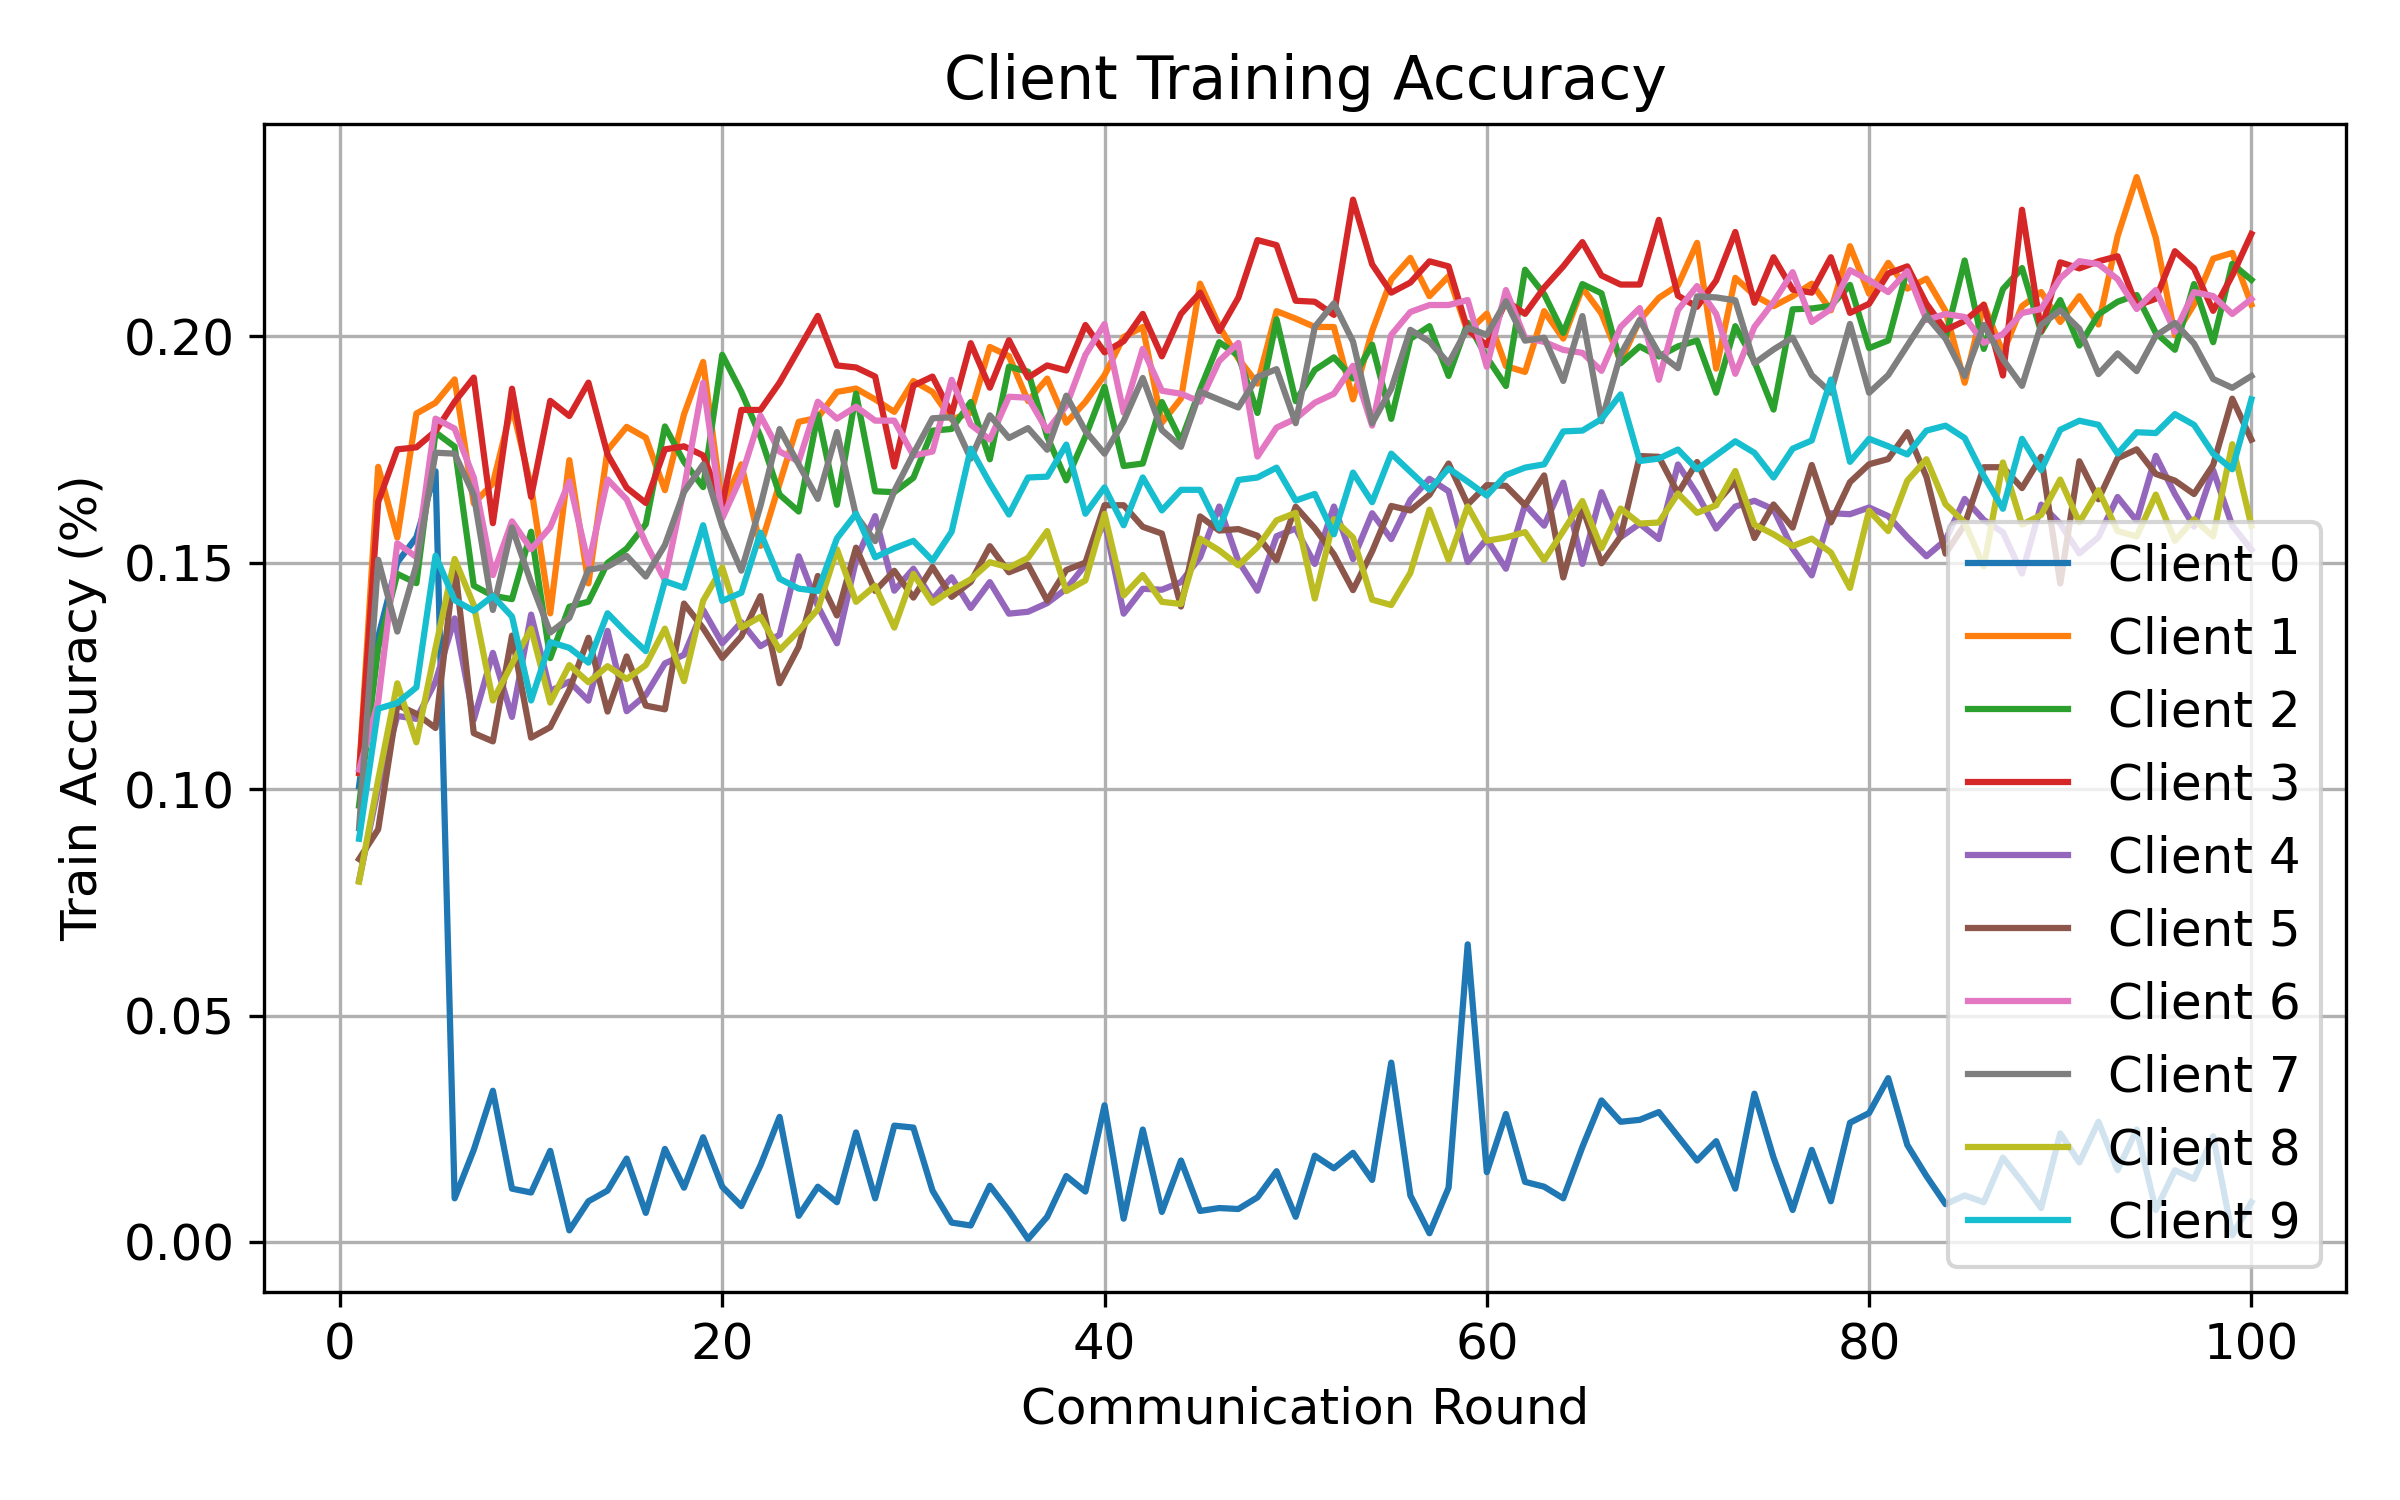

Values plotted in this chart, from the file beside it:
round, client, attack, seed, alpha, num_byzantine, train_accuracy
1, 0, gauss, 1, 0.5, 1, 0.1006
1, 1, gauss, 1, 0.5, 1, 0.1035
1, 2, gauss, 1, 0.5, 1, 0.09635
1, 3, gauss, 1, 0.5, 1, 0.1036
1, 4, gauss, 1, 0.5, 1, 0.07981
1, 5, gauss, 1, 0.5, 1, 0.08454
1, 6, gauss, 1, 0.5, 1, 0.1043
1, 7, gauss, 1, 0.5, 1, 0.09136
1, 8, gauss, 1, 0.5, 1, 0.07955
1, 9, gauss, 1, 0.5, 1, 0.08903
2, 0, gauss, 1, 0.5, 1, 0.1336
2, 1, gauss, 1, 0.5, 1, 0.1711
2, 2, gauss, 1, 0.5, 1, 0.1311
2, 3, gauss, 1, 0.5, 1, 0.1634
2, 4, gauss, 1, 0.5, 1, 0.1003
2, 5, gauss, 1, 0.5, 1, 0.09112
2, 6, gauss, 1, 0.5, 1, 0.1193
2, 7, gauss, 1, 0.5, 1, 0.1506
2, 8, gauss, 1, 0.5, 1, 0.102
2, 9, gauss, 1, 0.5, 1, 0.1177
3, 0, gauss, 1, 0.5, 1, 0.15
3, 1, gauss, 1, 0.5, 1, 0.1555
3, 2, gauss, 1, 0.5, 1, 0.1475
3, 3, gauss, 1, 0.5, 1, 0.175
3, 4, gauss, 1, 0.5, 1, 0.1161
3, 5, gauss, 1, 0.5, 1, 0.1186
3, 6, gauss, 1, 0.5, 1, 0.1543
3, 7, gauss, 1, 0.5, 1, 0.1348
3, 8, gauss, 1, 0.5, 1, 0.1233
3, 9, gauss, 1, 0.5, 1, 0.119
4, 0, gauss, 1, 0.5, 1, 0.1556
4, 1, gauss, 1, 0.5, 1, 0.1829
4, 2, gauss, 1, 0.5, 1, 0.1455
4, 3, gauss, 1, 0.5, 1, 0.1754
4, 4, gauss, 1, 0.5, 1, 0.1155
4, 5, gauss, 1, 0.5, 1, 0.1166
4, 6, gauss, 1, 0.5, 1, 0.1512
4, 7, gauss, 1, 0.5, 1, 0.1495
4, 8, gauss, 1, 0.5, 1, 0.1103
4, 9, gauss, 1, 0.5, 1, 0.1225
5, 0, gauss, 1, 0.5, 1, 0.1702
5, 1, gauss, 1, 0.5, 1, 0.1853
5, 2, gauss, 1, 0.5, 1, 0.1788
5, 3, gauss, 1, 0.5, 1, 0.179
5, 4, gauss, 1, 0.5, 1, 0.1237
5, 5, gauss, 1, 0.5, 1, 0.1135
5, 6, gauss, 1, 0.5, 1, 0.1818
5, 7, gauss, 1, 0.5, 1, 0.1743
5, 8, gauss, 1, 0.5, 1, 0.1312
5, 9, gauss, 1, 0.5, 1, 0.1515
6, 0, gauss, 1, 0.5, 1, 0.009632
6, 1, gauss, 1, 0.5, 1, 0.1904
6, 2, gauss, 1, 0.5, 1, 0.1756
6, 3, gauss, 1, 0.5, 1, 0.1855
6, 4, gauss, 1, 0.5, 1, 0.1377
6, 5, gauss, 1, 0.5, 1, 0.1498
6, 6, gauss, 1, 0.5, 1, 0.1796
6, 7, gauss, 1, 0.5, 1, 0.174
6, 8, gauss, 1, 0.5, 1, 0.1508
6, 9, gauss, 1, 0.5, 1, 0.1417
... 940 more rows
